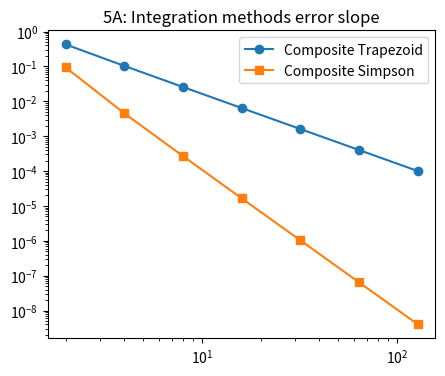
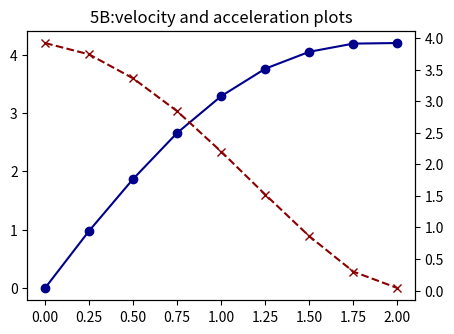
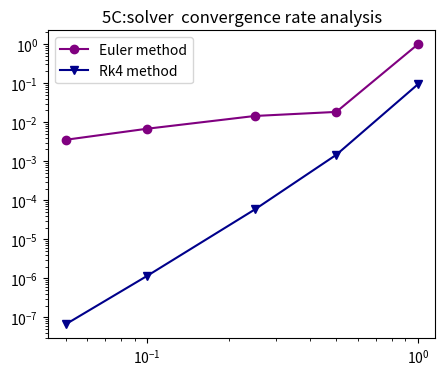
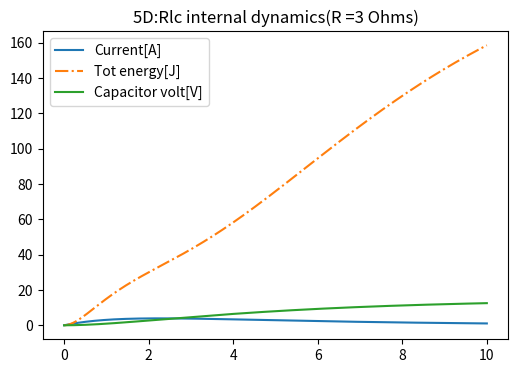
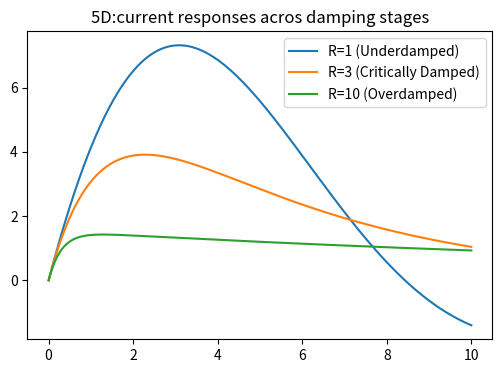
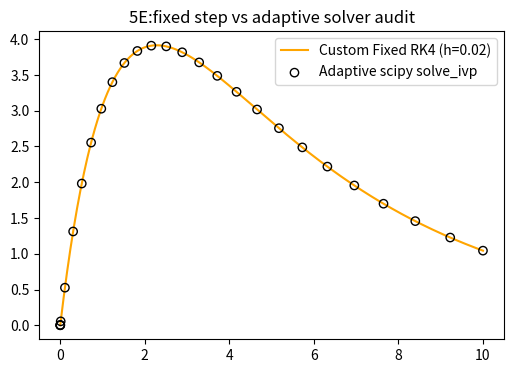

Recreate these plots in Python, in order.
#Uvod u računalno modeliranje - Blok5
#Marko Herceg
#0036556780
#
#
#

from matplotlib import pyplot as P
import numpy as np
from scipy.integrate import solve_ivp

#5A == Numerička integracija
#
#
xCoords =np.array([ 0,0.5,1.0,1.5,2.0,2.5,3.0 ],dtype =float)
F =np.array([ 0,0.8,2.3,3.7,5.2,6.8,8.9 ],dtype =float)
#
def TRAPEZOID(func, lowerA, upperB, intervalsN):
    stepH =(upperB -lowerA)/intervalsN
    trapSum =0.5 *(func( lowerA ) +func( upperB ))

    for i in range( 1,intervalsN ):
        currX =lowerA +i *stepH
        trapSum =trapSum +func( currX )
    return trapSum *stepH


def SIMPSON(func, lowerA, upperB, intervalsN):
    stepH =(upperB -lowerA)/intervalsN
    simpSum =func( lowerA ) +func( upperB )


    for i in range(1,intervalsN):
        currX =lowerA +i *stepH
        if i %2 ==0:
            simpSum =simpSum +2.0 *func( currX )
        else:
            simpSum =simpSum +4.0 *func( currX )

    return simpSum *(stepH/3.0)

#Calculations + simul.:
testFUNC =lambda x:np.sin( x )
truIntegral =2.0
nValues =[ 2,4,8,16,32,64,128 ]

trapErr =[]
simpsErr =[]

for n in nValues:
    resT =TRAPEZOID( testFUNC,0.0,np.pi,n )
    resS =SIMPSON( testFUNC,0.0,np.pi,n )
    trapErr.append( np.abs( resT -truIntegral ))
    simpsErr.append( np.abs( resS -truIntegral ))

workMade =0.0
for i in range( 0,len( xCoords ) -1 ):
    baseH =xCoords[ i+1 ] -xCoords[ i ]
    avgForce =0.5 *(F[ i ] +F[ i+1 ])
    workMade =workMade +baseH *avgForce

print("-----------------5A----------------")
print(f"Calculated Work from lab data: {workMade:.4f} J")
print("----------------------------------------")
#


#
#5B == Numerička derivacija višeg reda
#
#
t =np.array([ 0,0.25,0.5,0.75,1.0,1.25,1.5,1.75,2.0 ],dtype =float)
V =np.array([ 0,0.98,1.87,2.66,3.29,3.76,4.05,4.19,4.20 ],dtype =float)
#
def diffFORWARD(func, evalPt, stepH):
    return (func( evalPt +stepH ) -func( evalPt ))/stepH


def diffCENTRAL(func, evalPt, stepH):
    return (func( evalPt +stepH ) -func( evalPt -stepH ))/(2.0 *stepH)


def diffHIGH_ACC(func, evalPt, stepH):
    term1 =-3.0 *func( evalPt )
    term2 =4.0 *func( evalPt +stepH )
    term3 =-1.0 *func( evalPt +2.0 *stepH )
    return (term1 +term2 +term3)/(2.0 *stepH)

#Calculations + simul.:
#Derivation check
baseFunc =lambda x:np.exp( x )
pointX =2.0
testH =0.1

valF =diffFORWARD( baseFunc,pointX,testH )
valC =diffCENTRAL( baseFunc,pointX,testH )
valH =diffHIGH_ACC( baseFunc,pointX,testH )

dataPoints =len( t )
A =np.zeros( dataPoints )
deltaH =0.25

for idx in range( 0,dataPoints ):
    if idx ==0:
        A[ idx ] =(V[ idx+1 ] -V[ idx ])/deltaH
    elif idx ==dataPoints -1:
        A[ idx ] =(V[ idx ] -V[ idx-1 ])/deltaH
    else:
        A[ idx ] =(V[ idx+1 ] -V[ idx-1 ])/(2.0 *deltaH)

#


#
#5C == ODE solveri: Euler i RK4 step agregacije
#
#
def runEULER_STEP(func, t, stateY, stepH):
    return stateY +stepH *func( t,stateY )


def runRK4_STEP(func, t, stateY, stepH):
    k1 =func( t,stateY )
    k2 =func( t +0.5 *stepH,stateY +0.5 *stepH *k1 )
    k3 =func( t +0.5 *stepH,stateY +0.5 *stepH *k2 )
    k4 =func( t +stepH,stateY +stepH *k3 )
    return stateY +(stepH/6.0) *(k1 +2.0 *k2 +2.0 *k3 +k4)

testODE =lambda t,y:-2.0 *y
hSteps =[ 1.0,0.5,0.25,0.1,0.05 ]
eulerErr =[ ]
rk4Err =[ ]


#Calculations + simul.:
#Global err
for h in hSteps:

    currY_E =1.0
    t_E =0.0
    while t_E <2.0 -1e-9:
        currY_E =runEULER_STEP( testODE,t_E,currY_E,h )
        t_E =t_E +h


    currY_R =1.0
    t_R =0.0
    while t_R <2.0 -1e-9:

        currY_R =runRK4_STEP( testODE,t_R,currY_R,h )
        t_R =t_R +h

    exactY =np.exp( -4.0 )
    eulerErr.append( np.abs( currY_E -exactY ))
    rk4Err.append( np.abs( currY_R -exactY ))
#


#
#5D ==Model serijskog RLC kruga
#
#
def getRLC_DERIVS(t, stateVector, R_val, L_val, C_val, V_val):
    chargeQ =stateVector[ 0 ]
    currentI =stateVector[ 1 ]

    dqdt =currentI
    didt =(1.0/L_val) *(V_val -R_val *currentI -chargeQ/C_val)
    return np.array([ dqdt,didt ])

#

#imulacija kruga +varijacija otpora
paramSource_C =15.0
timeLimit =10.0
paramInduction_L =3.0
paramCapacitor_C =2.0


scipyTarget =lambda t,y:getRLC_DERIVS( t,y,3.0,paramInduction_L,paramCapacitor_C,paramSource_C )

res ={ }
resistances =[ 1.0,3.0,10.0 ]
fixedH =0.02
timeGrid =np.arange( 0,timeLimit +fixedH,fixedH )

for R in resistances:
    qHistory =[ ]
    iHistory =[ ]
    currentStates =np.array([ 0.0,0.0 ])


    for tInstant in timeGrid:

        qHistory.append( currentStates[ 0 ] )
        iHistory.append( currentStates[ 1] )
        odeSystem =lambda t,y:getRLC_DERIVS( t,y,R,paramInduction_L,paramCapacitor_C,paramSource_C )
        currentStates =runRK4_STEP( odeSystem,tInstant,currentStates,fixedH )

    res[ R ] ={"q":np.array( qHistory ),"i":np.array( iHistory )}

scipyOutput =solve_ivp( scipyTarget,[ 0,timeLimit ],[ 0.0,0.0 ],method="RK45",rtol=1e-6 )
#
#
#
#
#
#graph #1
P.figure(figsize=( 5,4 ))
P.title("5A: Integration methods error slope")

P.loglog(nValues,trapErr,marker ="o",label ="Composite Trapezoid")
P.loglog(nValues,simpsErr,marker ="s",label ="Composite Simpson")
P.legend( )
#
#graph #2
fig,ax1 = P.subplots(figsize =( 5,3.5 ))
P.title("5B:velocity and acceleration plots")

ax1.plot(t,V, color ="darkblue",marker ="o",label ="Velocity v(t)")
ax2 =ax1.twinx( )
ax2.plot(t,A,color ="darkred",marker ="x",linestyle ="--",label ="Calc. acceleration a(t)")
#
#graph #3
P.figure(figsize=( 5,4 ))
P.title("5C:solver  convergence rate analysis")

P.loglog(hSteps,eulerErr,marker ="o",color ="purple",label ="Euler method")
P.loglog(hSteps,rk4Err,marker ="v",color ="darkblue",label ="Rk4 method")
P.legend( )


#graph 4
r3Data =res[ 3.0 ]
vcTrace =r3Data[ "q" ]/paramCapacitor_C
energyTrace =0.5 *paramInduction_L *r3Data[ "i" ]**2 +0.5 *paramCapacitor_C *vcTrace**2

P.figure(figsize=( 6,4 ))
P.title("5D:Rlc internal dynamics(R =3 Ohms)")

P.plot(timeGrid,r3Data[ "i" ],label ="Current[A]")
P.plot(timeGrid,energyTrace,label ="Tot energy[J]", linestyle ="-.")
P.plot(timeGrid,vcTrace,label ="Capacitor volt[V]")
P.legend( )


#graph 5
P.figure(figsize=( 6,4 ))
P.title("5D:current responses acros damping stages")

P.plot(timeGrid,res[ 1.0 ][ "i" ],label ="R=1 (Underdamped)")
P.plot(timeGrid,res[ 3.0 ][ "i" ],label ="R=3 (Critically Damped)")
P.plot(timeGrid,res[ 10.0 ][ "i" ],label ="R=10 (Overdamped)")
P.legend( )


#graph 6
P.figure(figsize=( 6,4 ))
P.title("5E:fixed step vs adaptive solver audit")

P.plot(timeGrid,res[ 3.0 ][ "i" ],label ="Custom Fixed RK4 (h=0.02)",color ="orange")
P.scatter(scipyOutput.t,scipyOutput.y[ 1 ],color ="black",facecolors ="none",label ="Adaptive scipy solve_ivp",zorder =3)
P.legend( )
#
#
#
P.show( )
